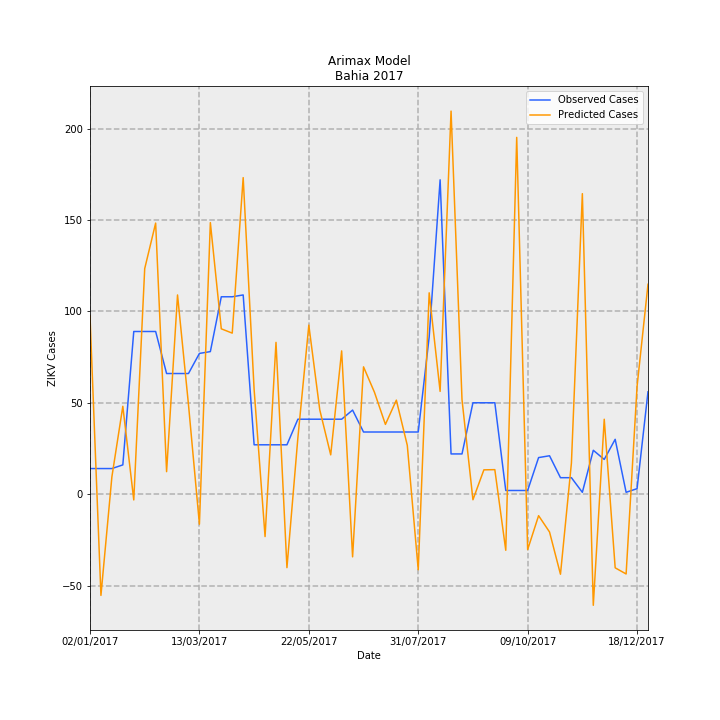

Data behind this chart, as committed beside it:
Date, predictions_incidence, observed_incidence, Predicted Cases, Observed Cases, error
02/01/2017, 0.6354, 0.09124, 97.5, 14.0, -83.5
09/01/2017, -0.3611, 0.09124, -55.42, 14.0, 69.42
16/01/2017, 0.06165, 0.09124, 9.46, 14.0, 4.54
23/01/2017, 0.3133, 0.1043, 48.07, 16.0, -32.07
30/01/2017, -0.02065, 0.58, -3.169, 89.0, 92.17
06/02/2017, 0.8042, 0.58, 123.4, 89.0, -34.4
13/02/2017, 0.9666, 0.58, 148.3, 89.0, -59.32
20/02/2017, 0.08019, 0.4301, 12.3, 66.0, 53.7
27/02/2017, 0.7103, 0.4301, 109, 66.0, -42.99
06/03/2017, 0.3196, 0.4301, 49.04, 66.0, 16.96
13/03/2017, -0.1072, 0.5018, -16.44, 77.0, 93.44
20/03/2017, 0.9684, 0.5083, 148.6, 78.0, -70.59
27/03/2017, 0.5896, 0.7038, 90.46, 108, 17.54
03/04/2017, 0.5742, 0.7038, 88.11, 108, 19.89
10/04/2017, 1.129, 0.7104, 173.2, 109.0, -64.2
17/04/2017, 0.373, 0.176, 57.24, 27, -30.24
24/04/2017, -0.1513, 0.176, -23.22, 27, 50.22
01/05/2017, 0.5412, 0.176, 83.05, 27, -56.05
08/05/2017, -0.2622, 0.176, -40.23, 27, 67.23
15/05/2017, 0.2012, 0.2672, 30.87, 41, 10.13
22/05/2017, 0.6025, 0.2672, 92.45, 41, -51.45
29/05/2017, 0.3005, 0.2672, 46.12, 41, -5.117
05/06/2017, 0.1401, 0.2672, 21.5, 41, 19.5
12/06/2017, 0.5108, 0.2672, 78.38, 41, -37.38
19/06/2017, -0.2236, 0.2998, -34.31, 46.0, 80.31
26/06/2017, 0.4539, 0.2216, 69.65, 34.0, -35.65
03/07/2017, 0.3631, 0.2216, 55.72, 34.0, -21.72
10/07/2017, 0.2487, 0.2216, 38.16, 34.0, -4.161
17/07/2017, 0.3352, 0.2216, 51.44, 34.0, -17.44
24/07/2017, 0.174, 0.2216, 26.7, 34.0, 7.302
31/07/2017, -0.2695, 0.2216, -41.36, 34.0, 75.36
07/08/2017, 0.718, 0.5605, 110.2, 86.0, -24.17
14/08/2017, 0.3664, 1.121, 56.23, 172.0, 115.8
21/08/2017, 1.366, 0.1434, 209.6, 22.0, -187.6
28/08/2017, 0.3373, 0.1434, 51.76, 22.0, -29.76
04/09/2017, -0.02001, 0.3259, -3.07, 50.0, 53.07
11/09/2017, 0.08664, 0.3259, 13.29, 50.0, 36.71
18/09/2017, 0.08735, 0.3259, 13.4, 50.0, 36.6
25/09/2017, -0.2002, 0.01303, -30.71, 2.0, 32.71
02/10/2017, 1.272, 0.01303, 195.2, 2.0, -193.2
09/10/2017, -0.1979, 0.01303, -30.36, 2.0, 32.36
16/10/2017, -0.07678, 0.1303, -11.78, 20.0, 31.78
23/10/2017, -0.135, 0.1369, -20.71, 21.0, 41.71
30/10/2017, -0.2856, 0.05865, -43.83, 9.0, 52.83
06/11/2017, 0.1106, 0.05865, 16.97, 9.0, -7.971
13/11/2017, 1.072, 0.006517, 164.4, 1.0, -163.4
20/11/2017, -0.3964, 0.1564, -60.82, 24.0, 84.82
27/11/2017, 0.2671, 0.1238, 40.98, 19.0, -21.98
04/12/2017, -0.2628, 0.1955, -40.32, 30, 70.32
11/12/2017, -0.2847, 0.006517, -43.68, 1.0, 44.68
18/12/2017, 0.3838, 0.01955, 58.89, 3.0, -55.89
25/12/2017, 0.7485, 0.365, 114.8, 56.0, -58.85
